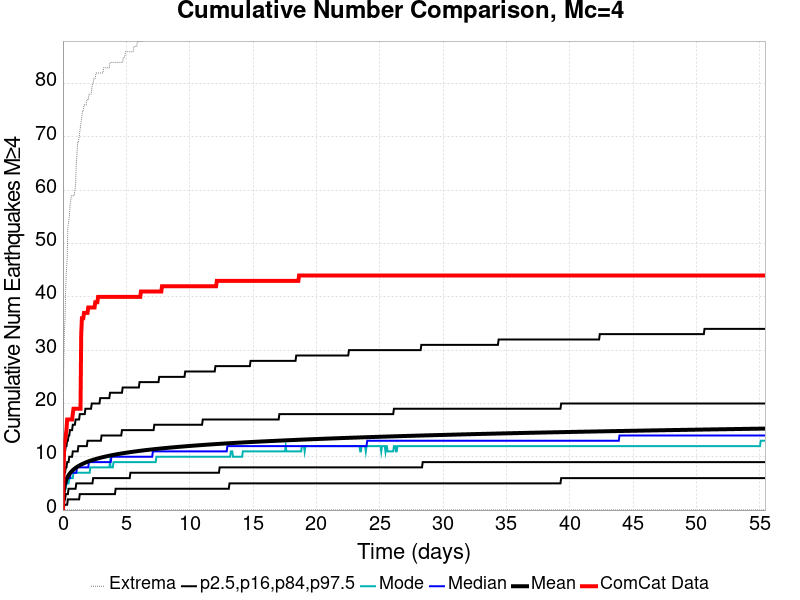

Source data for this figure (header and first rows):
Time (days), ComCat Data, Simulation Mean, Simulation Median, Simulation Mode, Simulation Minimum, Simulation Maximum, 2.5 %-ile, 16 %-ile, 84 %-ile, 97.5 %-ile
0.0, 0.0, 0.0, 0.0, 0.0, 0.0, 0.0, 0.0, 0.0, 0.0, 0.0
0.05546, 8.0, 3.329, 3.0, 3.0, 0.0, 26.0, 0.0, 1.0, 5.0, 8.0
0.1109, 13.0, 4.33, 4.0, 4.0, 0.0, 33.0, 1.0, 2.0, 7.0, 10.0
0.1664, 13.0, 4.954, 5.0, 4.0, 0.0, 36.0, 1.0, 2.0, 7.0, 11.0
0.2219, 14.0, 5.408, 5.0, 4.0, 0.0, 42.0, 1.0, 3.0, 8.0, 12.0
0.2773, 15.0, 5.769, 5.0, 5.0, 0.0, 45.0, 1.0, 3.0, 8.0, 12.0
0.3328, 17.0, 6.065, 6.0, 5.0, 0.0, 47.0, 1.0, 3.0, 9.0, 13.0
0.3882, 17.0, 6.316, 6.0, 5.0, 0.0, 53.0, 2.0, 3.0, 9.0, 13.0
0.4437, 17.0, 6.538, 6.0, 5.0, 0.0, 54.0, 2.0, 4.0, 9.0, 14.0
0.4992, 17.0, 6.732, 6.0, 6.0, 0.0, 55.0, 2.0, 4.0, 10.0, 14.0
0.5546, 17.0, 6.908, 6.0, 6.0, 0.0, 57.0, 2.0, 4.0, 10.0, 15.0
0.6101, 17.0, 7.067, 7.0, 6.0, 0.0, 58.0, 2.0, 4.0, 10.0, 15.0
0.6656, 17.0, 7.214, 7.0, 6.0, 0.0, 59.0, 2.0, 4.0, 10.0, 15.0
0.721, 17.0, 7.348, 7.0, 6.0, 0.0, 59.0, 2.0, 4.0, 10.0, 15.0
0.7765, 18.0, 7.474, 7.0, 6.0, 0.0, 59.0, 2.0, 4.0, 11.0, 16.0
0.8319, 19.0, 7.591, 7.0, 7.0, 0.0, 59.0, 2.0, 4.0, 11.0, 16.0
0.8874, 19.0, 7.702, 7.0, 7.0, 0.0, 59.0, 2.0, 4.0, 11.0, 16.0
0.9429, 19.0, 7.807, 7.0, 7.0, 0.0, 60.0, 2.0, 4.0, 11.0, 16.0
0.9983, 19.0, 7.904, 7.0, 7.0, 0.0, 61.0, 2.0, 4.0, 11.0, 17.0
1.054, 19.0, 7.999, 7.0, 7.0, 0.0, 65.0, 2.0, 5.0, 11.0, 17.0
1.109, 19.0, 8.087, 8.0, 7.0, 0.0, 67.0, 2.0, 5.0, 11.0, 17.0
1.165, 19.0, 8.172, 8.0, 7.0, 0.0, 69.0, 2.0, 5.0, 11.0, 17.0
1.22, 19.0, 8.251, 8.0, 7.0, 0.0, 69.0, 2.0, 5.0, 12.0, 17.0
1.276, 19.0, 8.326, 8.0, 7.0, 0.0, 70.0, 2.0, 5.0, 12.0, 17.0
1.331, 19.0, 8.399, 8.0, 7.0, 0.0, 71.0, 3.0, 5.0, 12.0, 18.0
1.387, 19.0, 8.47, 8.0, 7.0, 0.0, 72.0, 3.0, 5.0, 12.0, 18.0
1.442, 33.0, 8.538, 8.0, 7.0, 0.0, 73.0, 3.0, 5.0, 12.0, 18.0
1.497, 36.0, 8.604, 8.0, 7.0, 0.0, 74.0, 3.0, 5.0, 12.0, 18.0
1.553, 36.0, 8.669, 8.0, 7.0, 0.0, 75.0, 3.0, 5.0, 12.0, 18.0
1.608, 36.0, 8.731, 8.0, 7.0, 0.0, 75.0, 3.0, 5.0, 12.0, 18.0
1.664, 37.0, 8.791, 8.0, 7.0, 0.0, 76.0, 3.0, 5.0, 12.0, 18.0
1.719, 37.0, 8.849, 8.0, 7.0, 0.0, 76.0, 3.0, 5.0, 12.0, 18.0
1.775, 37.0, 8.905, 8.0, 7.0, 0.0, 76.0, 3.0, 5.0, 12.0, 19.0
1.83, 37.0, 8.959, 8.0, 7.0, 0.0, 76.0, 3.0, 5.0, 12.0, 19.0
1.886, 37.0, 9.011, 8.0, 7.0, 0.0, 77.0, 3.0, 5.0, 12.0, 19.0
1.941, 37.0, 9.062, 8.0, 7.0, 0.0, 77.0, 3.0, 5.0, 13.0, 19.0
1.997, 38.0, 9.112, 8.0, 7.0, 0.0, 77.0, 3.0, 5.0, 13.0, 19.0
2.052, 38.0, 9.16, 9.0, 7.0, 0.0, 78.0, 3.0, 5.0, 13.0, 19.0
2.108, 38.0, 9.207, 9.0, 7.0, 0.0, 78.0, 3.0, 5.0, 13.0, 19.0
2.163, 38.0, 9.254, 9.0, 8.0, 0.0, 78.0, 3.0, 5.0, 13.0, 19.0
2.219, 38.0, 9.299, 9.0, 8.0, 0.0, 78.0, 3.0, 5.0, 13.0, 19.0
2.274, 38.0, 9.343, 9.0, 8.0, 0.0, 79.0, 3.0, 5.0, 13.0, 20.0
2.329, 38.0, 9.385, 9.0, 8.0, 0.0, 80.0, 3.0, 5.0, 13.0, 20.0
2.385, 38.0, 9.426, 9.0, 8.0, 0.0, 80.0, 3.0, 6.0, 13.0, 20.0
2.44, 38.0, 9.466, 9.0, 8.0, 0.0, 81.0, 3.0, 6.0, 13.0, 20.0
2.496, 38.0, 9.506, 9.0, 8.0, 0.0, 81.0, 3.0, 6.0, 13.0, 20.0
2.551, 39.0, 9.546, 9.0, 8.0, 0.0, 81.0, 3.0, 6.0, 13.0, 20.0
2.607, 39.0, 9.584, 9.0, 8.0, 0.0, 82.0, 3.0, 6.0, 13.0, 20.0
2.662, 39.0, 9.622, 9.0, 8.0, 0.0, 82.0, 3.0, 6.0, 13.0, 20.0
2.718, 39.0, 9.658, 9.0, 8.0, 0.0, 82.0, 3.0, 6.0, 13.0, 20.0
2.773, 40.0, 9.695, 9.0, 8.0, 0.0, 82.0, 3.0, 6.0, 13.0, 20.0
2.829, 40.0, 9.731, 9.0, 8.0, 0.0, 82.0, 3.0, 6.0, 13.0, 20.0
2.884, 40.0, 9.766, 9.0, 8.0, 0.0, 82.0, 3.0, 6.0, 13.0, 20.0
2.94, 40.0, 9.799, 9.0, 8.0, 0.0, 82.0, 3.0, 6.0, 13.0, 21.0
2.995, 40.0, 9.833, 9.0, 8.0, 0.0, 82.0, 3.0, 6.0, 13.0, 21.0
3.05, 40.0, 9.867, 9.0, 8.0, 0.0, 82.0, 3.0, 6.0, 14.0, 21.0
3.106, 40.0, 9.899, 9.0, 8.0, 0.0, 82.0, 3.0, 6.0, 14.0, 21.0
3.161, 40.0, 9.931, 9.0, 8.0, 0.0, 82.0, 3.0, 6.0, 14.0, 21.0
3.217, 40.0, 9.963, 9.0, 8.0, 0.0, 83.0, 3.0, 6.0, 14.0, 21.0
3.272, 40.0, 9.994, 9.0, 8.0, 0.0, 83.0, 3.0, 6.0, 14.0, 21.0
... 940 more rows
